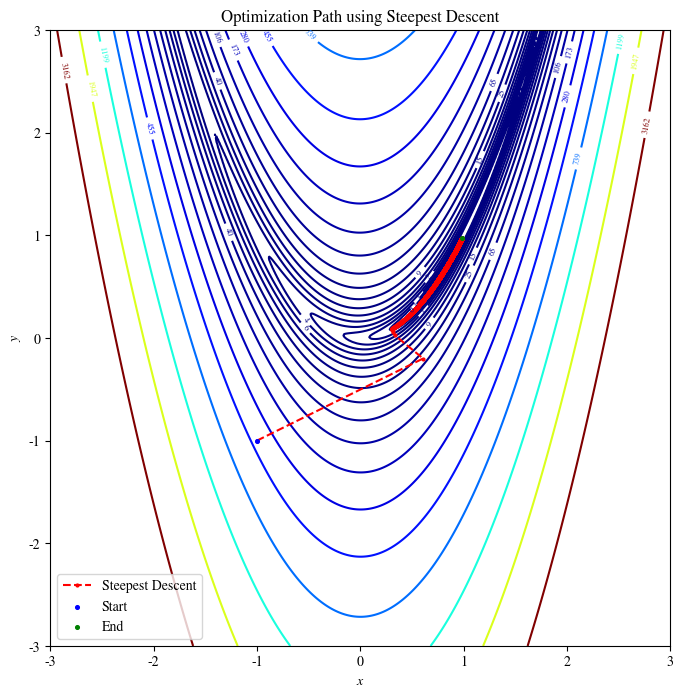
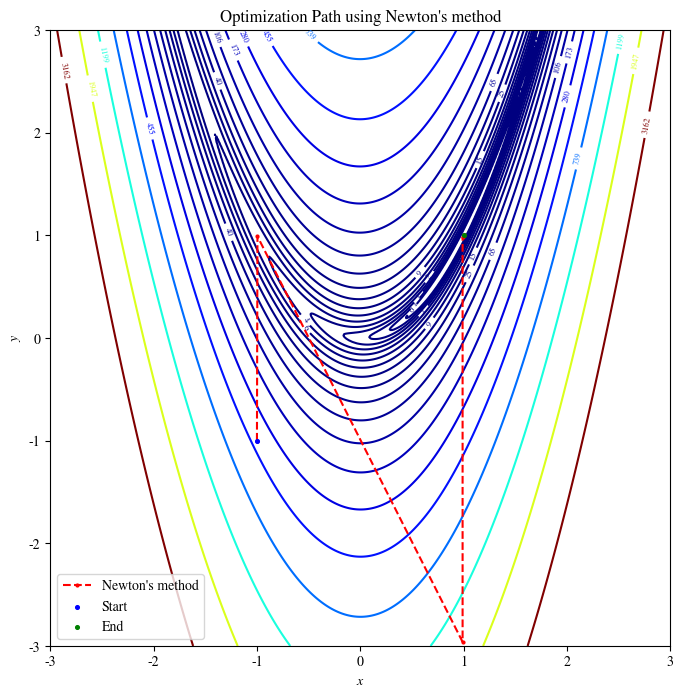

Recreate these plots in Python, in order.
import numpy as np

import matplotlib.pyplot as plt
from matplotlib import rcParams

rcParams.update(
    {"font.family": "STIXGeneral", "mathtext.fontset": "stix", "font.serif": ["SimSun"]}
)

# Function to plot the optimization path
def plot_optimization_path(function, path, title):
    # Create a grid of points for plotting
    x = np.linspace(-3, 3, 400)
    y = np.linspace(-3, 3, 400)
    X, Y = np.meshgrid(x, y)
    Z = function(X, Y)

    # Plot the function contour
    plt.figure(figsize=(8, 8))
    contour = plt.contour(
        X, Y, Z, levels=np.logspace(-0.5, 3.5, 20, base=10), cmap="jet"
    )
    plt.clabel(contour, inline=1, fontsize=6)

    # Plot the path
    path = np.array(path)
    plt.plot(
        path[:, 0],
        path[:, 1],
        label=title,
        color="r",
        marker=".",
        markersize=4,
        linestyle="--",
    )

    # Annotate start and end points
    plt.scatter(path[0, 0], path[0, 1], color="b", label="Start", zorder=5, s=7)
    plt.scatter(path[-1, 0], path[-1, 1], color="g", label="End", zorder=5, s=7)

    # Set plot labels and title
    plt.title(f"Optimization Path using {title}")
    plt.xlabel("$x$")
    plt.ylabel("$y$")
    plt.legend()
    plt.show()


# Define the Rosenbrock function
def rosenbrock(x, y):
    return 100 * (y - x**2) ** 2 + (1 - x) ** 2


# Define the gradient of the Rosenbrock function
def f_g(x, y):
    # Partial derivative with respect to x
    df_dx = -400 * x * (y - x**2) - 2 * (1 - x)
    # Partial derivative with respect to y
    df_dy = 200 * (y - x**2)
    return np.array([df_dx, df_dy])


# Define the Hessian matrix of the Rosenbrock function
def f_g_g(x, y):
    # Second partial derivative with respect to x
    d2f_dx2 = -400 * (y - x**2) + 800 * x**2 + 2
    # Second mixed partial derivative with respect to x and y
    d2f_dxdy = -400 * x
    # Second partial derivative with respect to y
    d2f_dy2 = 200
    return np.array([[d2f_dx2, d2f_dxdy], [d2f_dxdy, d2f_dy2]])


def steepest_descent_method(
    start_point, alpha=2e-3, tolerance=1e-5, max_iterations=4000
):
    # Starting point
    x, y = start_point

    # Keep track of the iterations and the path taken
    path = [(x, y)]
    for iteration in range(max_iterations):
        # Calculate the gradient at the current point
        grad = f_g(x, y)

        # Check if the magnitude of the gradient is small enough to stop
        if np.linalg.norm(grad) < tolerance:
            break

        # Update the current point by moving in the opposite direction of the gradient
        x, y = x - alpha * grad[0], y - alpha * grad[1]

        # Save the new point
        path.append((x, y))

    # Return the final point and the path
    return (x, y), path


def newton_method(start_point, tolerance=1e-5, max_iterations=4000):
    # Starting point
    x, y = start_point

    # Keep track of the iterations and the path taken
    path = [(x, y)]
    for iteration in range(max_iterations):
        # Calculate the gradient and Hessian at the current point
        grad = f_g(x, y)
        hessian = f_g_g(x, y)

        # Check if the magnitude of the gradient is small enough to stop
        if np.linalg.norm(grad) < tolerance:
            break

        # Calculate the Newton update step
        # Note: We use `np.linalg.inv` to invert the Hessian matrix
        # This could be improved by solving the linear system instead of inverting the Hessian
        delta = np.linalg.solve(hessian, -grad)

        # Update the current point with the Newton step
        x, y = x + delta[0], y + delta[1]

        # Save the new point
        path.append((x, y))

    # Return the final point and the path
    return (x, y), path


def main():
    # Example use of the gradient and Hessian
    # example_point = (0, 0)
    # gradient_at_example = rosenbrock_gradient(*example_point)
    # hessian_at_example = rosenbrock_hessian(*example_point)

    # gradient_at_example, hessian_at_example

    # Initial guess
    initial_point = (-1, -1)

    # Run the steepest descent optimization
    result, path_sd = steepest_descent_method(initial_point)

    # Return the final result and the number of iterations it took

    # Run the Newton optimization
    result_newton, path_newton = newton_method(initial_point)

    # Return the final result and the number of iterations it took

    # Plot the path for Steepest Descent
    plot_optimization_path(rosenbrock, path_sd, "Steepest Descent")

    # Plot the path for Newton's method
    plot_optimization_path(rosenbrock, path_newton, "Newton's method")

    print(result, len(path_sd) )
    print(result_newton, len(path_newton))


if __name__ == "__main__":
    main()
